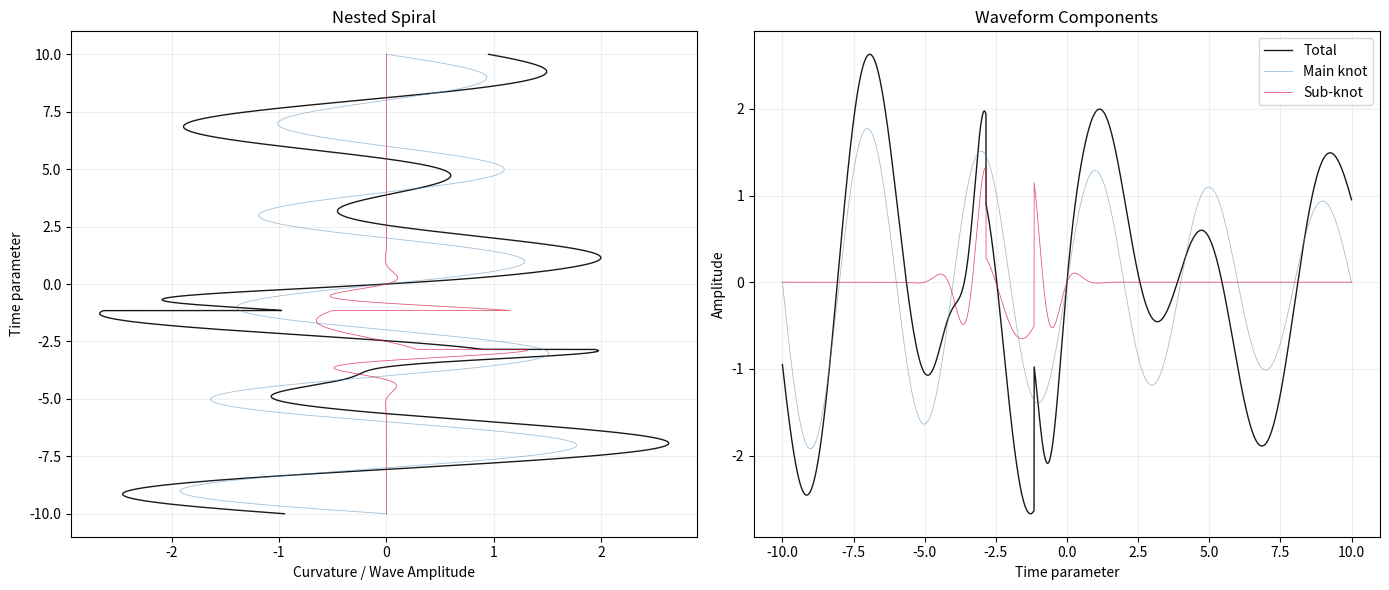

The matplotlib source for this figure:
import numpy as np
import matplotlib
matplotlib.use('Agg')
import matplotlib.pyplot as plt
import os

time_start = -10.0
time_end   =  10.0
num_steps  =  4000

hum_amplitude  = 1.0
hum_frequency  = 0.12

main_knot_amplitude = 2.0
main_knot_frequency = 0.25
main_knot_damping   = 0.04

sub_knot_amplitude        = 3.0
sub_knot_frequency        = 0.6
sub_knot_base_damping     = 0.06
sub_knot_extra_damping    = 0.10
sub_knot_center_time      = -2.0
sub_knot_width            =  1.0
sub_knot_threshold_factor =  0.7
sub_knot_post_freq_drop   =  0.4

def background_hum(t):
    return hum_amplitude * np.sin(2 * np.pi * hum_frequency * t)

def main_knot(t):
    damping = np.exp(-main_knot_damping * (t - time_start))
    return main_knot_amplitude * damping * np.sin(2 * np.pi * main_knot_frequency * t)

def sub_knot(t):
    envelope = np.exp(-0.5 * ((t - sub_knot_center_time) / sub_knot_width) ** 2)
    raw = sub_knot_amplitude * envelope
    threshold_value = sub_knot_threshold_factor * sub_knot_amplitude
    snapped = raw > threshold_value
    damping_rate = np.where(snapped,
                            sub_knot_base_damping + sub_knot_extra_damping,
                            sub_knot_base_damping)
    damping = np.exp(-damping_rate * (t - time_start))
    freq = np.where(snapped,
                    sub_knot_frequency - sub_knot_post_freq_drop,
                    sub_knot_frequency)
    return raw * damping * np.sin(2 * np.pi * freq * t)

def build_signal(t):
    hum = background_hum(t)
    main = main_knot(t)
    sub = sub_knot(t)
    total = hum + main + sub
    return hum, main, sub, total

def main():
    t = np.linspace(time_start, time_end, num_steps)
    hum, main, sub, total = build_signal(t)

    fig, axes = plt.subplots(1, 2, figsize=(14, 6))
    fig.patch.set_facecolor("white")

    axes[0].plot(total, t, color="black", linewidth=1.0, alpha=0.9)
    axes[0].plot(main, t, color="steelblue", linewidth=0.6, alpha=0.5)
    axes[0].plot(sub, t, color="crimson", linewidth=0.6, alpha=0.7)
    axes[0].set_title("Nested Spiral")
    axes[0].set_xlabel("Curvature / Wave Amplitude")
    axes[0].set_ylabel("Time parameter")
    axes[0].grid(alpha=0.2)

    axes[1].plot(t, total, color="black", linewidth=1.0, alpha=0.9, label="Total")
    axes[1].plot(t, main, color="steelblue", linewidth=0.6, alpha=0.5, label="Main knot")
    axes[1].plot(t, sub, color="crimson", linewidth=0.6, alpha=0.7, label="Sub-knot")
    axes[1].set_title("Waveform Components")
    axes[1].set_xlabel("Time parameter")
    axes[1].set_ylabel("Amplitude")
    axes[1].legend(loc="best")
    axes[1].grid(alpha=0.2)

    png_path = os.path.join(os.getcwd(), "$PNG_NAME")
    fig.tight_layout()
    fig.savefig(png_path, dpi=200, facecolor="white")
    plt.close(fig)

    print(f"Saved figure to: {png_path}")

if __name__ == "__main__":
    main()
